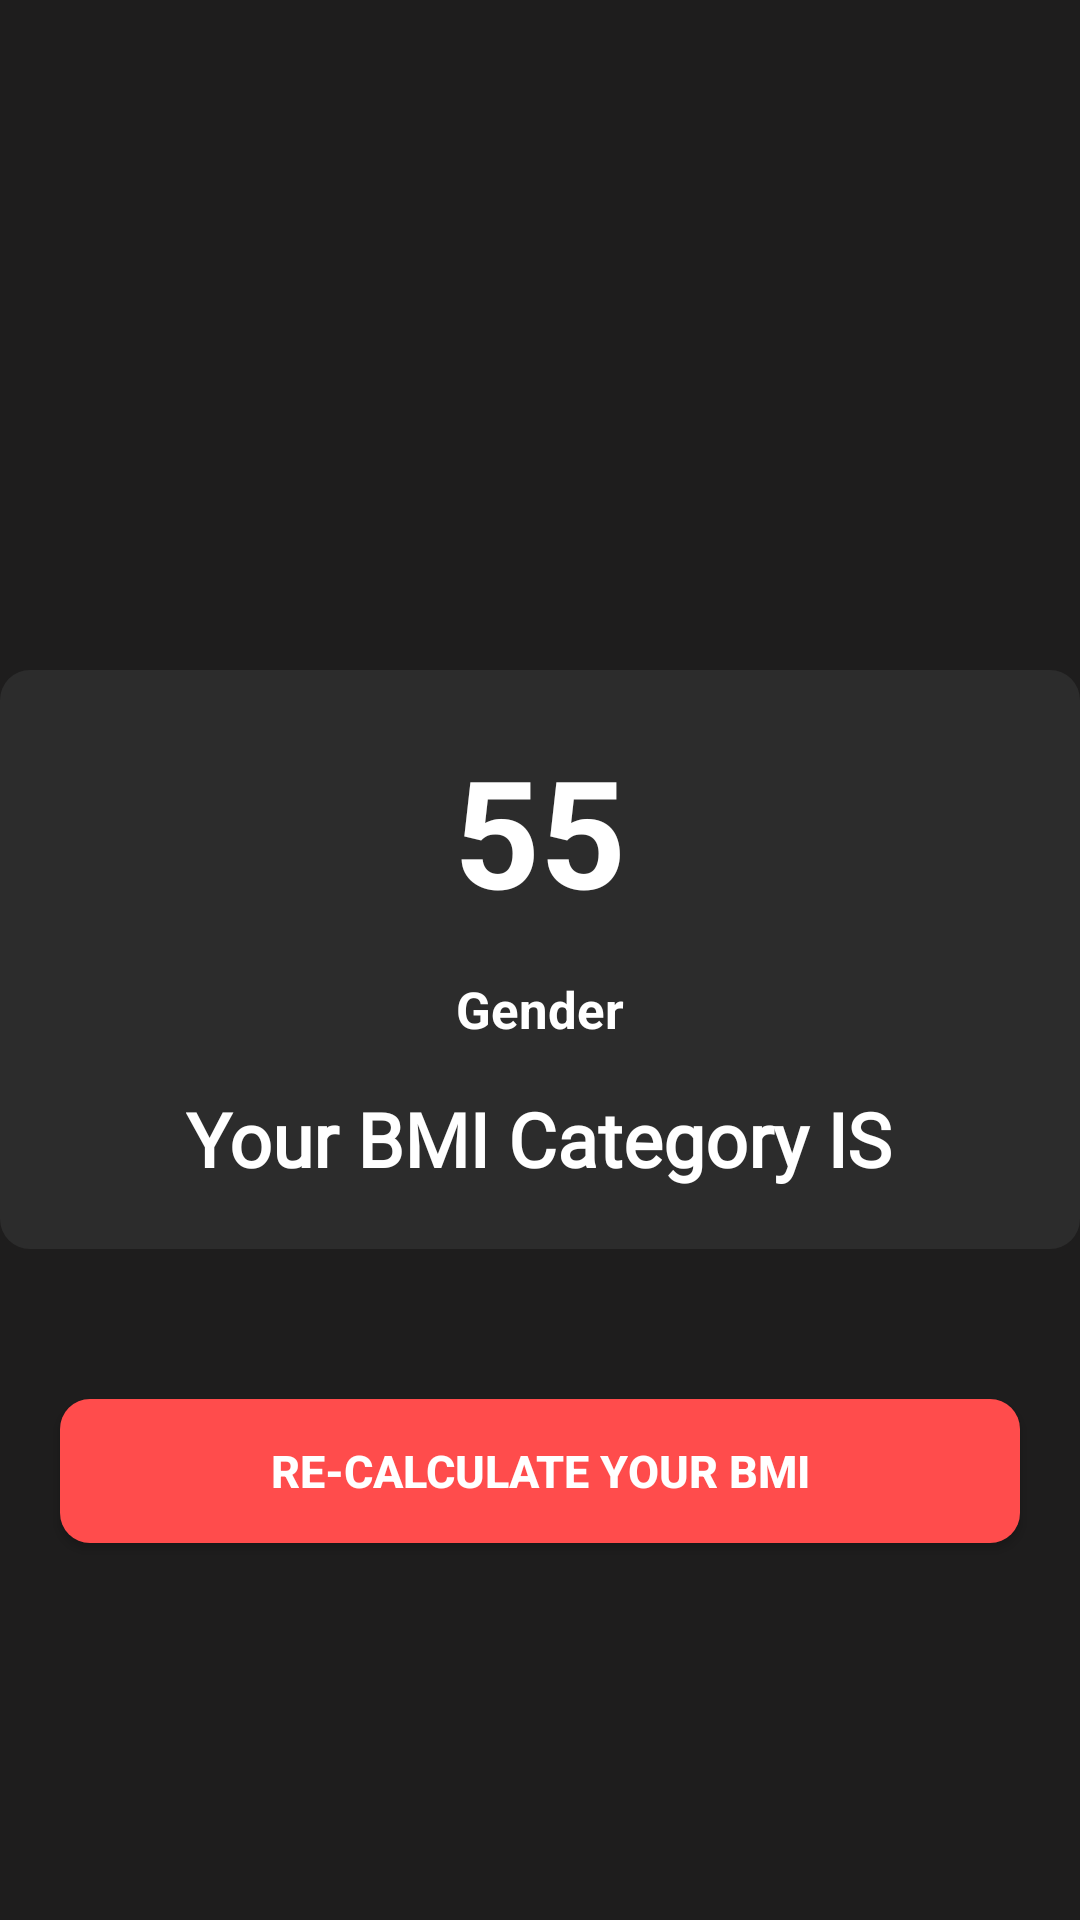

Here is an Android app screen rendered from its layout file. Give the layout XML and the strings, colors and styles it references.
<!-- AndroidManifest.xml: application theme Theme.S7takFEdak -->
<!-- res/layout/activity_result.xml -->
<?xml version="1.0" encoding="utf-8"?>
<RelativeLayout
    xmlns:android="http://schemas.android.com/apk/res/android"
    xmlns:app="http://schemas.android.com/apk/res-auto"
    xmlns:tools="http://schemas.android.com/tools"
    tools:context=".ResultActivity"
    android:layout_width="match_parent"
    android:layout_height="match_parent"
    android:background="#1e1d1d">

    <ImageView
        android:id="@+id/bmi_state"
        android:layout_width="wrap_content"
        android:layout_height="wrap_content"
        android:layout_above="@+id/content_layout"
        android:layout_marginBottom="30dp"
        android:padding="15dp"
        android:layout_centerHorizontal="true"
        android:src="@drawable/ic_ok"/>
    
    <RelativeLayout
        android:id="@+id/content_layout"
        android:layout_width="match_parent"
        android:layout_height="wrap_content"
        android:padding="20dp"
        android:background="@drawable/custom_card_view"
        android:layout_centerInParent="true">
        
        <TextView
            android:id="@+id/bmi_result"
            android:layout_width="wrap_content"
            android:layout_height="wrap_content"
            android:textSize="50sp"
            android:textStyle="bold"
            android:textColor="@color/white"
            android:text="55"
            android:layout_centerHorizontal="true"/>


        <TextView
            android:id="@+id/gender_display"
            android:layout_width="wrap_content"
            android:layout_height="wrap_content"
            android:layout_below="@+id/bmi_result"
            android:text="Gender"
            android:layout_marginTop="15dp"
            android:textSize="17sp"
            android:textStyle="bold"
            android:layout_centerHorizontal="true"
            android:textColor="@color/white"/>

        <TextView
            android:id="@+id/bmi_category"
            android:layout_width="wrap_content"
            android:layout_height="wrap_content"
            android:text="Your BMI Category IS"
            android:fontFamily="@font/raleway"
            android:layout_marginTop="15dp"
            android:textSize="25sp"
            android:textStyle="bold"
            android:layout_centerHorizontal="true"
            android:textColor="@color/white"
            android:layout_below="@+id/gender_display"/>

    </RelativeLayout>

    <android.widget.Button
        android:id="@+id/recalc_bmi"
        android:layout_width="match_parent"
        android:layout_height="48dp"
        android:layout_below="@+id/content_layout"
        android:layout_marginTop="50dp"
        android:layout_marginStart="20dp"
        android:layout_marginEnd="20dp"
        android:layout_marginBottom="15dp"
        android:background="@drawable/custom_btn"
        android:text="Re-Calculate your BMI"
        android:textColor="@color/white"
        android:textSize="15sp"
        android:textStyle="bold" />

</RelativeLayout>
<!-- resources referenced by this layout -->
<resources>
  <!-- drawable custom_btn (drawable) -->
  <?xml version="1.0" encoding="utf-8"?>
  <shape xmlns:android="http://schemas.android.com/apk/res/android" android:shape="rectangle">
      <solid android:color="#FF4c4c"/>
      <corners android:radius="10dp"/>
  </shape>
  <!-- drawable custom_card_view (drawable) -->
  <?xml version="1.0" encoding="utf-8"?>
  <shape xmlns:android="http://schemas.android.com/apk/res/android" android:shape="rectangle">
      <solid android:color="#2c2c2c"/>
      <corners android:radius="10dp"/>
  </shape>
  <style name="Theme.S7takFEdak" parent="Base.Theme.S7takFEdak" />
  <style name="Base.Theme.S7takFEdak" parent="Theme.MaterialComponents.DayNight.NoActionBar">
          
          
      </style>
  <!-- not gathered from this repository: default colours our renderer supplied (Android Studio template values) -->
  <color name="white">#FFFFFFFF</color>
</resources>
